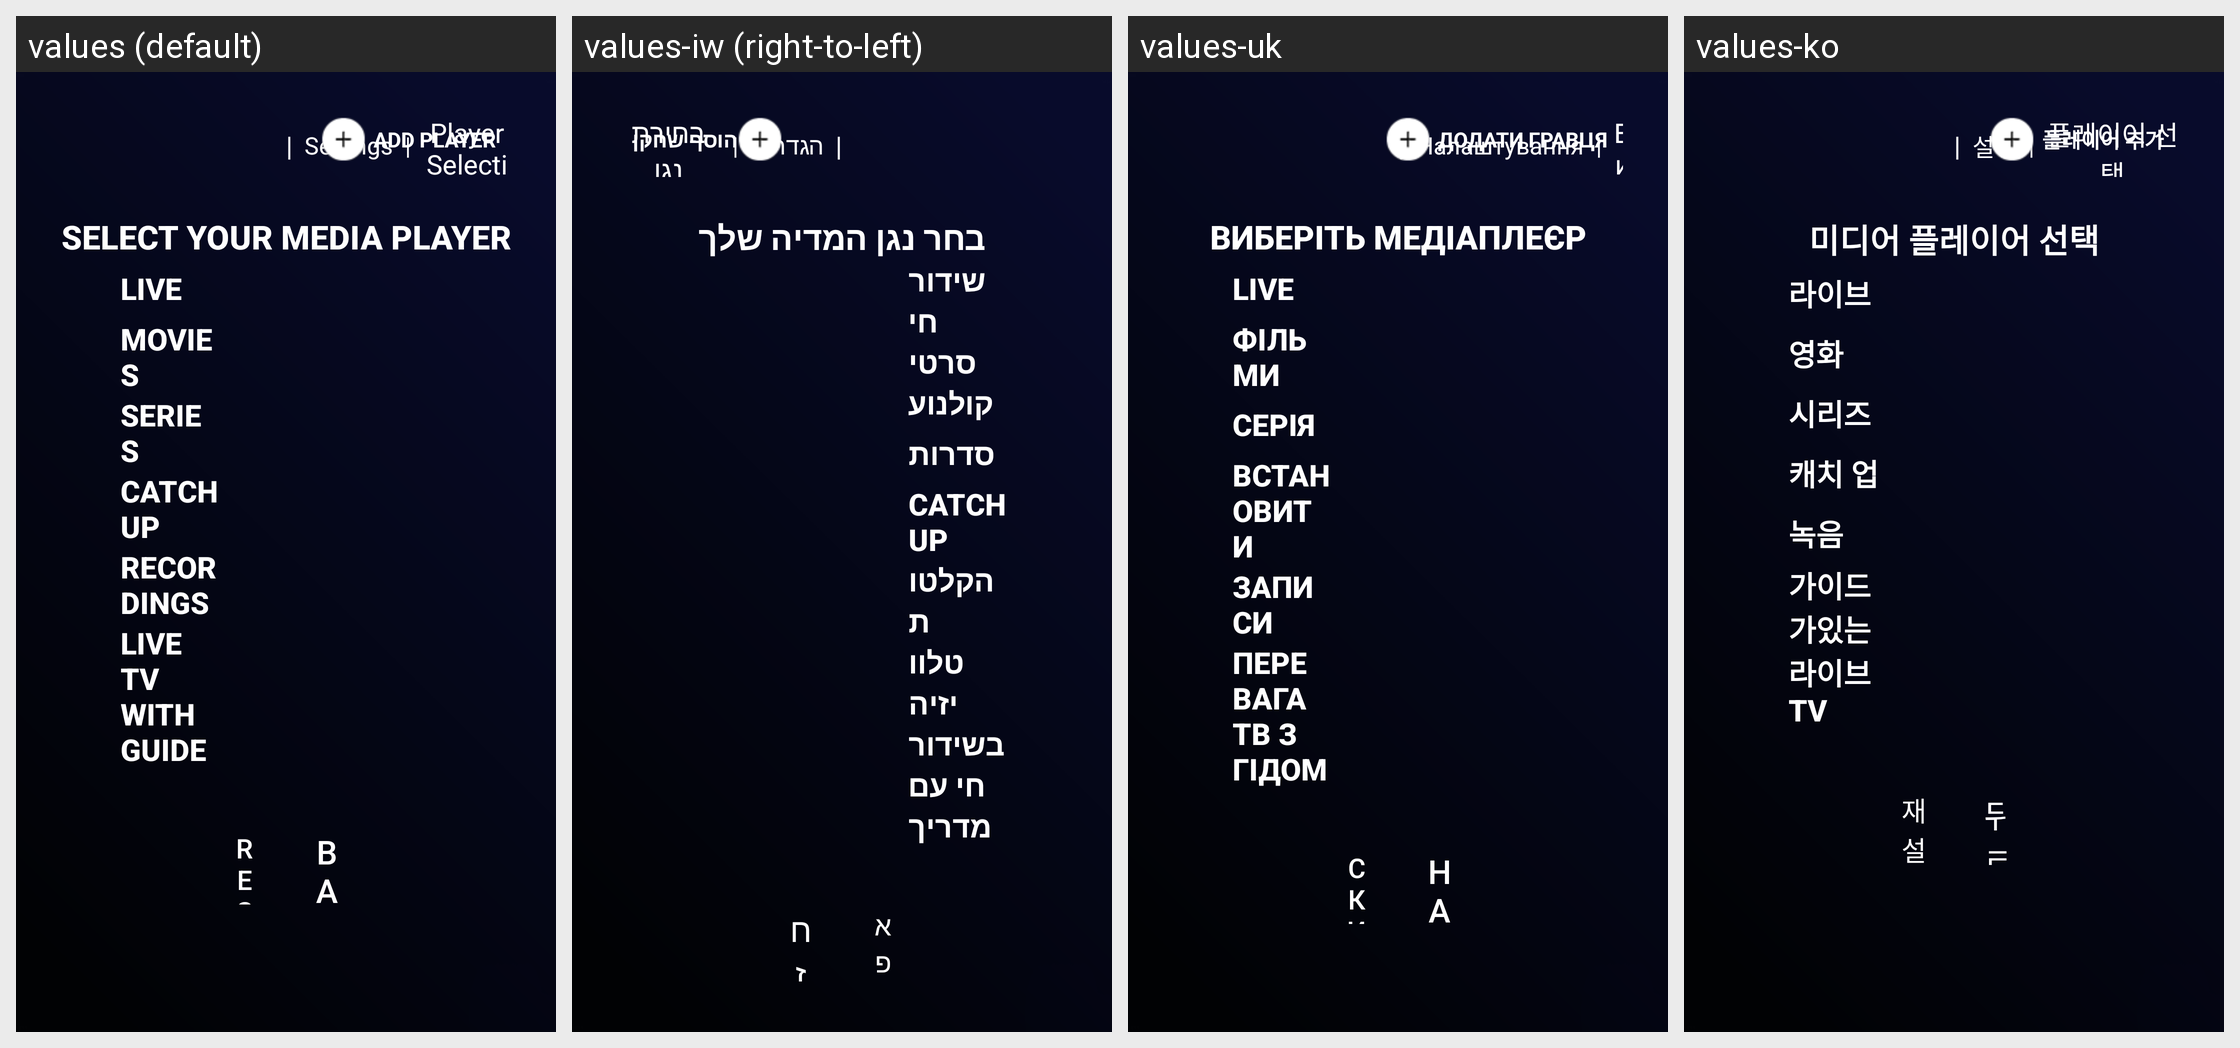

Translations of the strings shown on this Android screen, per locale in the grid:
Android screen res/layout/activity_player_selection_tv.xml rendered under 4 locales, left to right: values (default), values-iw (right-to-left), values-uk, values-ko. Device: Nexus 5 (rendered at 1080×1920; each locale shown at half size, 540×960, under a caption strip naming it); theme AppTheme.
Other locales in the repository, not shown: values-af, values-am, values-ar, values-as, values-az, values-be, values-bg, values-bn, values-bs, values-ca, values-cs, values-da, values-de, values-el, values-en-rGB, values-es, values-es-rUS, values-et, values-eu, values-fa, values-fi, values-fr, values-fr-rCA, values-gl, values-gu, values-hi, values-hr, values-hu, values-hy, values-in, values-is, values-it, values-ja, values-ka, values-kk, values-km, values-kn, values-ky, values-lo, values-lt, values-lv, values-mk, values-ml, values-mn, values-mr, values-ms, values-my, values-nb, values-ne, values-nl, values-or, values-pa, values-pl, values-pt-rBR, values-pt-rPT, values-ro, values-ru, values-si, values-sk, values-sl, values-sq, values-sr, values-sv, values-sw, values-ta, values-te, values-th, values-tl, values-tr, values-ur, values-uz, values-vi, values-zh-rCN, values-zh-rHK, values-zh-rTW, values-zu.
Strings drawn on this screen, with the default value and each locale's value (text and hints the layout hard-codes, and strings that could not be matched under every locale, appear in the picture but are not listed):

settings_small
  values: Settings
  values-iw: הגדרות
  values-uk: Налаштування
  values-ko: 설정

player_selection
  values: Player Selection
  values-iw: בחירת נגן
  values-uk: Вибір гравця
  values-ko: 플레이어 선택

add_player
  values: ADD PLAYER
  values-iw: הוסף שחקן
  values-uk: ДОДАТИ ГРАВЦЯ
  values-ko: 플레이어 추가

select_your_media_player
  values: Select Your Media Player
  values-iw: בחר נגן המדיה שלך
  values-uk: Виберіть медіаплеєр
  values-ko: 미디어 플레이어 선택

live
  values: Live
  values-iw: שידור חי
  values-uk: Live
  values-ko: 라이브

vod
  values: MOVIES
  values-iw: סרטי קולנוע
  values-uk: ФІЛЬМИ
  values-ko: 영화

series
  values: SERIES
  values-iw: סדרות
  values-uk: СЕРІЯ
  values-ko: 시리즈

catch_up
  values: CATCH UP
  values-iw: CATCH UP
  values-uk: ВСТАНОВИТИ
  values-ko: 캐치 업

recording
  values: Recordings
  values-iw: הקלטות
  values-uk: Записи
  values-ko: 녹음

tv_guide
  values: LIVE TV WITH GUIDE
  values-iw: טלוויזיה בשידור חי עם מדריך
  values-uk: ПЕРЕВАГА ТВ З ГІДОМ
  values-ko: 가이드가있는 라이브 TV

reset_player_selection
  values: Reset
  values-iw: אפס
  values-uk: Скинути
  values-ko: 재설정

back_button
  values: Back
  values-iw: חזרה
  values-uk: Назад
  values-ko: 뒤로
